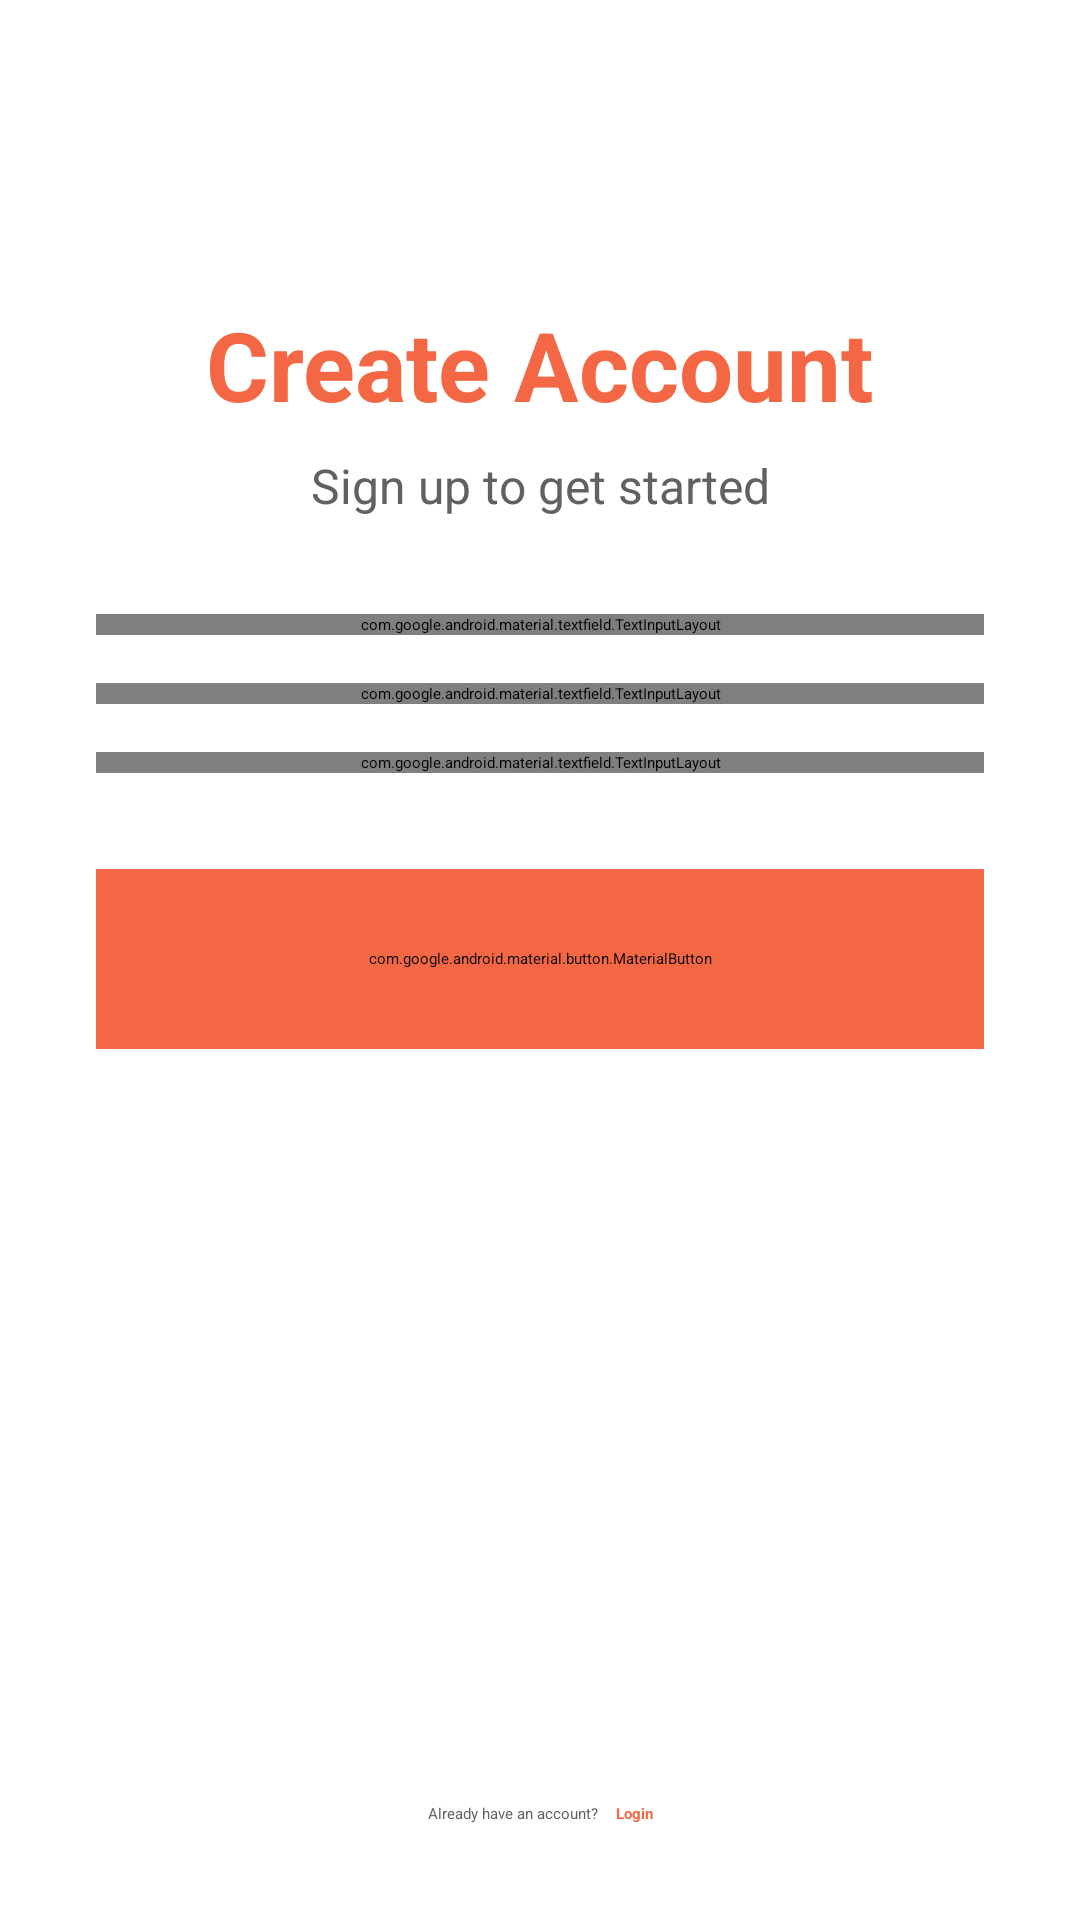

This screen was rendered from an Android layout file. Write that file and the resources it references.
<!-- AndroidManifest.xml: activity theme Theme.CinemaApp -->
<!-- res/layout/activity_register.xml -->
<?xml version="1.0" encoding="utf-8"?>
<androidx.constraintlayout.widget.ConstraintLayout
    xmlns:android="http://schemas.android.com/apk/res/android"
    xmlns:app="http://schemas.android.com/apk/res-auto"
    xmlns:tools="http://schemas.android.com/tools"
    android:id="@+id/register_ui"
    android:layout_width="match_parent"
    android:layout_height="match_parent"
    android:background="@color/background"
    tools:context=".RegisterActivity">

    <TextView
        android:id="@+id/tv_title"
        android:layout_width="wrap_content"
        android:layout_height="wrap_content"
        android:layout_marginTop="100dp"
        android:text="@string/create_account"
        android:textColor="@color/primary"
        android:textSize="32sp"
        android:textStyle="bold"
        app:layout_constraintEnd_toEndOf="parent"
        app:layout_constraintStart_toStartOf="parent"
        app:layout_constraintTop_toTopOf="parent" />

    <TextView
        android:id="@+id/tv_subtitle"
        android:layout_width="wrap_content"
        android:layout_height="wrap_content"
        android:layout_marginTop="8dp"
        android:text="@string/sign_up_to_get_started"
        android:textColor="@color/gray700"
        android:textSize="16sp"
        app:layout_constraintEnd_toEndOf="parent"
        app:layout_constraintStart_toStartOf="parent"
        app:layout_constraintTop_toBottomOf="@+id/tv_title" />

    <com.google.android.material.textfield.TextInputLayout
        android:id="@+id/name_layout"
        style="@style/Widget.MaterialComponents.TextInputLayout.FilledBox"
        android:layout_width="0dp"
        android:layout_height="wrap_content"
        android:layout_marginStart="32dp"
        android:layout_marginTop="32dp"
        android:layout_marginEnd="32dp"
        android:hint="@string/full_name"
        app:boxBackgroundColor="@color/gray100"
        app:boxCornerRadiusTopEnd="12dp"
        app:boxCornerRadiusTopStart="12dp"
        app:boxStrokeWidth="0dp"
        app:layout_constraintEnd_toEndOf="parent"
        app:layout_constraintStart_toStartOf="parent"
        app:layout_constraintTop_toBottomOf="@+id/tv_subtitle">

        <com.google.android.material.textfield.TextInputEditText
            android:id="@+id/et_name"
            android:layout_width="match_parent"
            android:layout_height="wrap_content"
            android:drawableStart="@android:drawable/ic_menu_myplaces"
            android:drawablePadding="12dp"
            android:inputType="textPersonName" />
    </com.google.android.material.textfield.TextInputLayout>

    <com.google.android.material.textfield.TextInputLayout
        android:id="@+id/email_layout"
        style="@style/Widget.MaterialComponents.TextInputLayout.FilledBox"
        android:layout_width="0dp"
        android:layout_height="wrap_content"
        android:layout_marginTop="16dp"
        android:hint="@string/email_address"
        app:boxBackgroundColor="@color/gray100"
        app:boxCornerRadiusTopStart="12dp"
        app:boxCornerRadiusTopEnd="12dp"
        app:boxStrokeWidth="0dp"
        app:layout_constraintEnd_toEndOf="@+id/name_layout"
        app:layout_constraintStart_toStartOf="@+id/name_layout"
        app:layout_constraintTop_toBottomOf="@+id/name_layout">

        <com.google.android.material.textfield.TextInputEditText
            android:id="@+id/et_email"
            android:layout_width="match_parent"
            android:layout_height="wrap_content"
            android:inputType="textEmailAddress"
            android:drawableStart="@android:drawable/ic_dialog_email"
            android:drawablePadding="12dp"/>
    </com.google.android.material.textfield.TextInputLayout>

    <com.google.android.material.textfield.TextInputLayout
        android:id="@+id/password_layout"
        style="@style/Widget.MaterialComponents.TextInputLayout.FilledBox"
        android:layout_width="0dp"
        android:layout_height="wrap_content"
        android:layout_marginTop="16dp"
        android:hint="@string/password"
        app:boxBackgroundColor="@color/gray100"
        app:boxCornerRadiusTopStart="12dp"
        app:boxCornerRadiusTopEnd="12dp"
        app:boxStrokeWidth="0dp"
        app:endIconMode="password_toggle"
        app:layout_constraintEnd_toEndOf="@+id/name_layout"
        app:layout_constraintStart_toStartOf="@+id/name_layout"
        app:layout_constraintTop_toBottomOf="@+id/email_layout">

        <com.google.android.material.textfield.TextInputEditText
            android:id="@+id/et_password"
            android:layout_width="match_parent"
            android:layout_height="wrap_content"
            android:inputType="textPassword"
            android:drawableStart="@android:drawable/ic_lock_lock"
            android:drawablePadding="12dp"/>
    </com.google.android.material.textfield.TextInputLayout>

    <com.google.android.material.button.MaterialButton
        android:id="@+id/btn_register"
        android:layout_width="0dp"
        android:layout_height="60dp"
        android:layout_marginTop="32dp"
        android:text="@string/sign_up"
        android:textSize="16sp"
        android:textStyle="bold"
        android:backgroundTint="@color/primary"
        app:cornerRadius="12dp"
        app:layout_constraintEnd_toEndOf="@+id/name_layout"
        app:layout_constraintStart_toStartOf="@+id/name_layout"
        app:layout_constraintTop_toBottomOf="@+id/password_layout" />

    <LinearLayout
        android:id="@+id/login_container"
        android:layout_width="wrap_content"
        android:layout_height="wrap_content"
        android:layout_marginBottom="32dp"
        android:orientation="horizontal"
        app:layout_constraintBottom_toBottomOf="parent"
        app:layout_constraintEnd_toEndOf="parent"
        app:layout_constraintStart_toStartOf="parent">

        <TextView
            android:layout_width="wrap_content"
            android:layout_height="wrap_content"
            android:text="@string/already_have_an_account"
            android:textColor="@color/gray700"/>

        <TextView
            android:id="@+id/tv_login_link"
            android:layout_width="wrap_content"
            android:layout_height="wrap_content"
            android:layout_marginStart="6dp"
            android:text="@string/login_button_text"
            android:textColor="@color/primary"
            android:textStyle="bold" />
    </LinearLayout>

</androidx.constraintlayout.widget.ConstraintLayout>
<!-- resources referenced by this layout -->
<resources>
  <color name="background">#FFFFFFFF</color>
  <color name="gray100">#F5F5F5</color>
  <color name="gray700">#616161</color>
  <color name="primary">#F46744</color>
  <string name="already_have_an_account">Already have an account?</string>
  <string name="create_account">Create Account</string>
  <string name="email_address">Email Address</string>
  <string name="full_name">Full Name</string>
  <string name="login_button_text">Login</string>
  <string name="password">Password</string>
  <string name="sign_up">Sign Up</string>
  <string name="sign_up_to_get_started">Sign up to get started</string>
  <style name="Theme.CinemaApp" parent="Theme.Material3.Dark.NoActionBar">
          <item name="android:statusBarColor">@color/primary</item>
          <item name="android:windowBackground">@color/gray900</item>
      </style>
  <color name="gray900">#212121</color>
</resources>
